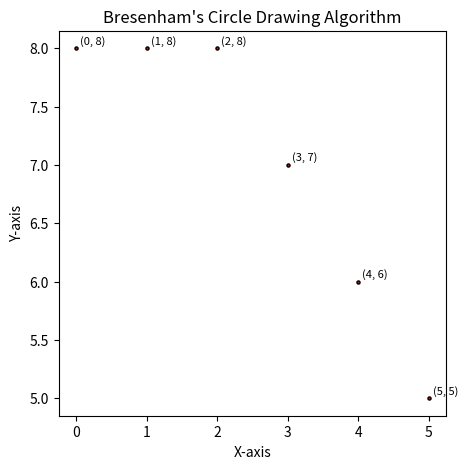

This figure's Python source:
from matplotlib import pyplot as plt
import math

def plot_circle(x, y, filename="aa.png"):
    plt.figure(figsize=(5,5))
    plt.scatter(x, y,s=5,edgecolors="black",c="red")
    plt.xlabel("X-axis")
    plt.ylabel("Y-axis")
    plt.title("Bresenham's Circle Drawing Algorithm")
    plt.savefig(filename)
    plt.close()
    print(f"Saved plot to {filename}")

def plot_circle_coordinates(x, y, filename="aa.png"):
    plt.figure(figsize=(5,5))
    plt.scatter(x, y, s=5, edgecolors="black", c="red")

    # Label each point using annotate
    for xi, yi in zip(x, y):
        plt.annotate(
            f"({xi}, {yi})",
            xy=(xi, yi),
            xytext=(3, 3),           # small offset so label doesn't sit on top
            textcoords="offset points",
            fontsize=8
        )

    plt.xlabel("X-axis")
    plt.ylabel("Y-axis")
    plt.title("Bresenham's Circle Drawing Algorithm")
    plt.savefig(filename)
    plt.show()
    plt.close()
    print(f"Saved plot to {filename}")


def get_circle_ohter_points_after_algorithm(xc, yc, x_list, y_list):
    x_points = []
    y_points = []
    for x, y in zip(x_list, y_list):
        pts = [
            (xc + x, yc + y),
            (xc - x, yc + y),
            (xc + x, yc - y),
            (xc - x, yc - y),
            (xc + y, yc + x),
            (xc - y, yc + x),
            (xc + y, yc - x),
            (xc - y, yc - x),
        ]
        for px, py in pts:
            x_points.append(px)
            y_points.append(py)
    return x_points, y_points






def bresenhams_circle(r):
    x_coords = []
    y_coords = []
    x = 0
    y = r
    p = 3 - 2 * r
    x_coords.append(x)
    y_coords.append(y)
    while x < y:
        x += 1
        if p <= 0:
            p = p + 4 * x + 6
        else:
            y -= 1
            p = p + 4 * (x - y) + 10
        x_coords.append(x)
        y_coords.append(y)
    return x_coords, y_coords


if __name__ == "__main__":
    center_x, center_y = 0, 0
    radius = 8
    x_c, y_c = bresenhams_circle(radius)
    plot_circle_coordinates(x_c,y_c)
    
    
    # x_points, y_points = get_circle_ohter_points_after_algorithm(center_x, center_y, x_c, y_c)

    
    # seen = set()
    # uniq_x = []
    # uniq_y = []
    # for xp, yp in zip(x_points, y_points):
    #     if (xp, yp) not in seen:
    #         seen.add((xp, yp))
    #         uniq_x.append(xp)
    #         uniq_y.append(yp)

    # print("Number of plotted points:", len(uniq_x))
    # # print("x_points =", uniq_x)
    # # print("y_points =", uniq_y)
    # plot_circle(uniq_x, uniq_y)
    
